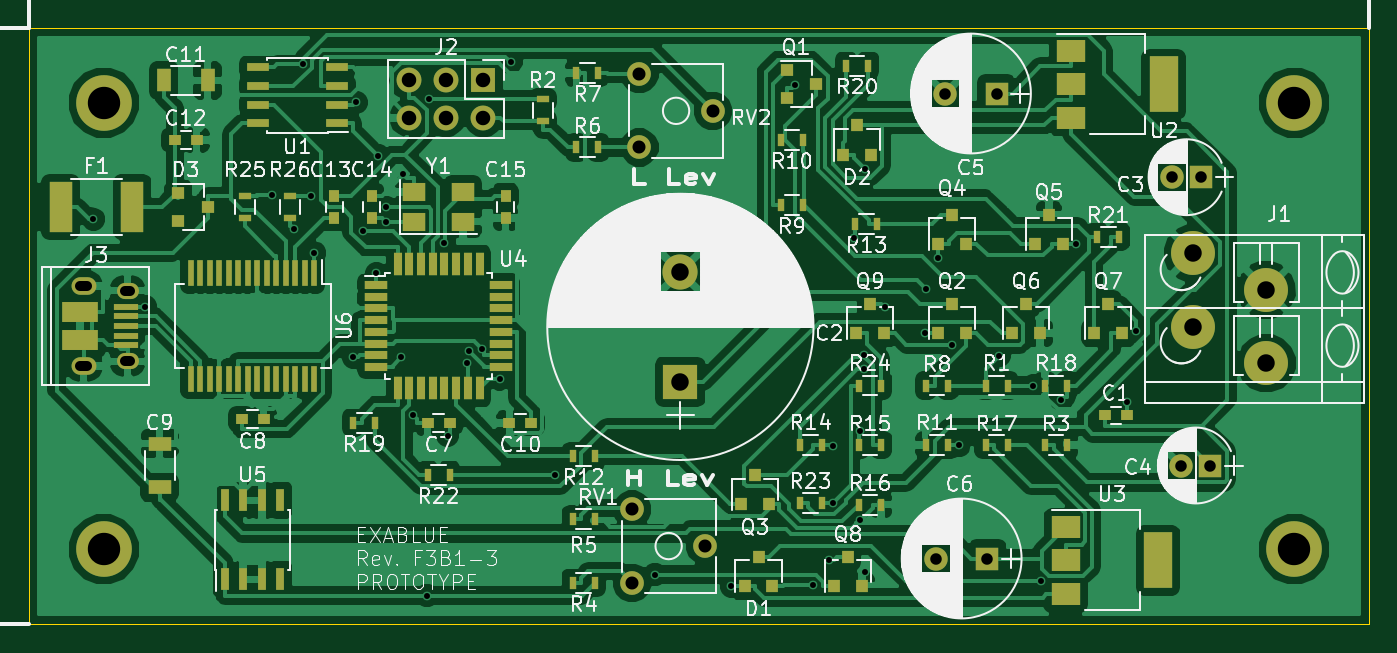
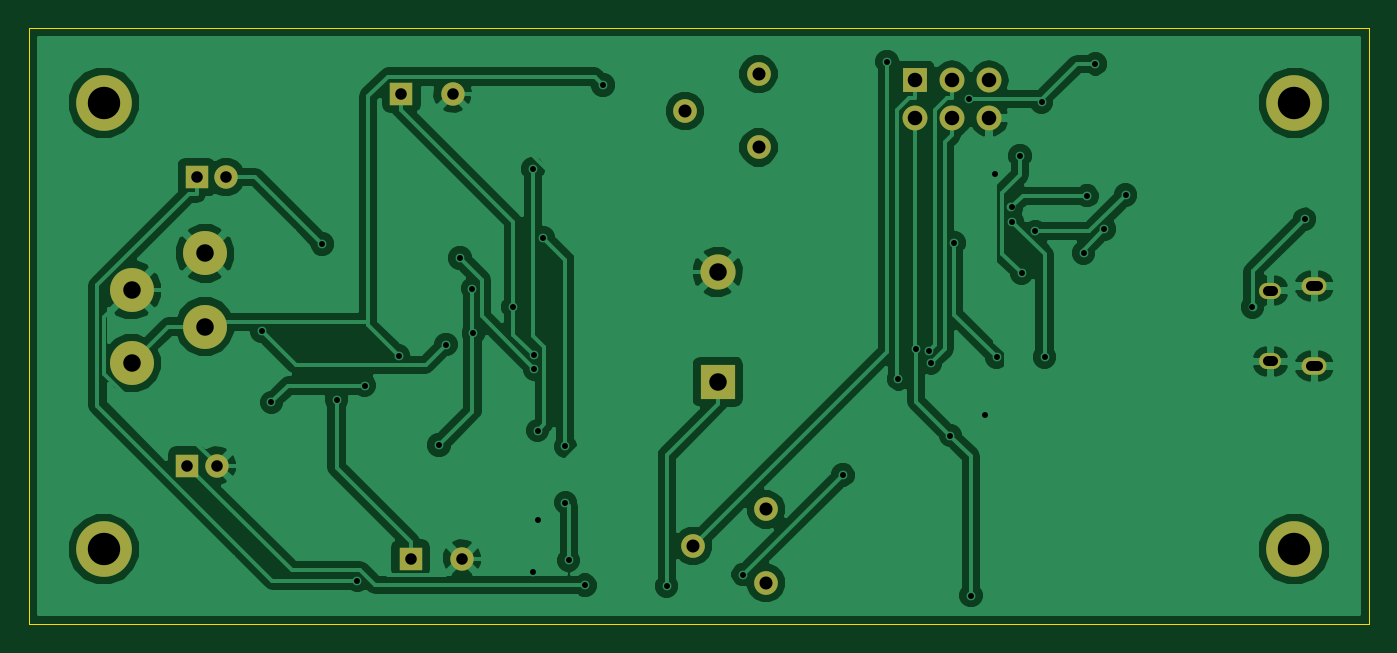
Circuit board: 8 layer files. Board 91.4 x 40.6 mm.
- bottom_copper: mhixy-B.Cu.gbr (73819 bytes)
- bottom_mask: mhixy-B.Mask.gbr (1470 bytes)
- bottom_silk: mhixy-B.SilkS.gbr (280 bytes)
- outline: mhixy-Edge.Cuts.gbr (476 bytes)
- top_copper: mhixy-F.Cu.gbr (154668 bytes)
- top_mask: mhixy-F.Mask.gbr (7157 bytes)
- top_silk: mhixy-F.SilkS.gbr (117428 bytes)
- drill: mhixy.drl (1630 bytes)

=== bottom_copper: mhixy-B.Cu.gbr (73819 bytes, source omitted) ===
=== bottom_mask: mhixy-B.Mask.gbr ===
G04 #@! TF.FileFunction,Soldermask,Bot*
%FSLAX46Y46*%
G04 Gerber Fmt 4.6, Leading zero omitted, Abs format (unit mm)*
G04 Created by KiCad (PCBNEW 4.0.6+dfsg1-1) date Sat Sep  8 21:37:37 2018*
%MOMM*%
%LPD*%
G01*
G04 APERTURE LIST*
%ADD10C,0.100000*%
%ADD11R,1.600000X1.600000*%
%ADD12C,1.600000*%
%ADD13R,2.400000X2.400000*%
%ADD14C,2.400000*%
%ADD15C,3.000000*%
%ADD16O,1.500000X1.100000*%
%ADD17O,1.700000X1.200000*%
%ADD18C,1.620000*%
%ADD19R,1.700000X1.700000*%
%ADD20O,1.700000X1.700000*%
%ADD21C,3.800000*%
G04 APERTURE END LIST*
D10*
D11*
X129540000Y-52705000D03*
D12*
X126040000Y-52705000D03*
D13*
X107950000Y-72390000D03*
D14*
X107950000Y-64890000D03*
D11*
X143510000Y-58420000D03*
D12*
X141510000Y-58420000D03*
D11*
X144145000Y-78105000D03*
D12*
X142145000Y-78105000D03*
D11*
X128905000Y-84455000D03*
D12*
X125405000Y-84455000D03*
D15*
X142953740Y-63620640D03*
X147955000Y-66120000D03*
X147955000Y-71120000D03*
X142953740Y-68620640D03*
D16*
X70200000Y-66160000D03*
X70200000Y-71000000D03*
D17*
X67200000Y-65850000D03*
X67200000Y-71310000D03*
D18*
X104648000Y-81106000D03*
X109648000Y-83606000D03*
X104648000Y-86106000D03*
X105156000Y-51388000D03*
X110156000Y-53888000D03*
X105156000Y-56388000D03*
D19*
X94488000Y-51816000D03*
D20*
X94488000Y-54356000D03*
X91948000Y-51816000D03*
X91948000Y-54356000D03*
X89408000Y-51816000D03*
X89408000Y-54356000D03*
D21*
X68580000Y-83820000D03*
X149860000Y-53340000D03*
X149860000Y-83820000D03*
X68580000Y-53340000D03*
M02*

=== bottom_silk: mhixy-B.SilkS.gbr ===
G04 #@! TF.FileFunction,Legend,Bot*
%FSLAX46Y46*%
G04 Gerber Fmt 4.6, Leading zero omitted, Abs format (unit mm)*
G04 Created by KiCad (PCBNEW 4.0.6+dfsg1-1) date Sat Sep  8 21:37:37 2018*
%MOMM*%
%LPD*%
G01*
G04 APERTURE LIST*
%ADD10C,0.100000*%
G04 APERTURE END LIST*
D10*
M02*

=== outline: mhixy-Edge.Cuts.gbr ===
G04 #@! TF.FileFunction,Profile,NP*
%FSLAX46Y46*%
G04 Gerber Fmt 4.6, Leading zero omitted, Abs format (unit mm)*
G04 Created by KiCad (PCBNEW 4.0.6+dfsg1-1) date Sat Sep  8 21:37:37 2018*
%MOMM*%
%LPD*%
G01*
G04 APERTURE LIST*
%ADD10C,0.100000*%
G04 APERTURE END LIST*
D10*
X154940000Y-48260000D02*
X63500000Y-48260000D01*
X154940000Y-88900000D02*
X154940000Y-48260000D01*
X63500000Y-88900000D02*
X154940000Y-88900000D01*
X63500000Y-88900000D02*
X63500000Y-48260000D01*
M02*

=== top_copper: mhixy-F.Cu.gbr (154668 bytes, source omitted) ===
=== top_mask: mhixy-F.Mask.gbr (7157 bytes, source omitted) ===
=== top_silk: mhixy-F.SilkS.gbr (117428 bytes, source omitted) ===
=== drill: mhixy.drl ===
M48
;DRILL file {KiCad 4.0.6+dfsg1-1} date Sat Sep  8 21:37:42 2018
;FORMAT={-:-/ absolute / inch / decimal}
FMAT,2
INCH,TZ
T1C0.016
T2C0.026
T3C0.028
T4C0.031
T5C0.035
T6C0.039
T7C0.047
T8C0.087
%
G90
G05
M72
T1
X2.6721Y-2.4129
X2.8121Y-2.6488
X3.1534Y-2.348
X3.2101Y-2.4396
X3.2347Y-1.9952
X3.2573Y-2.3499
X3.2663Y-2.5037
X3.3709Y-2.7835
X3.379Y-2.0991
X3.3956Y-2.4455
X3.4327Y-2.5586
X3.4369Y-2.2425
X3.4574Y-2.4194
X3.4599Y-2.381
X3.4996Y-2.7844
X3.5031Y-2.2913
X3.5304Y-2.939
X3.5687Y-3.4246
X3.5752Y-2.0905
X3.6144Y-2.4764
X3.6244Y-2.9947
X3.6776Y-2.7993
X3.6816Y-2.7659
X3.716Y-2.7614
X3.7641Y-2.8421
X3.7943Y-1.9905
X3.9132Y-3.1
X4.1814Y-3.3682
X4.3869Y-3.3994
X4.5578Y-2.0519
X4.6067Y-3.3967
X4.6503Y-3.3302
X4.6593Y-3.175
X4.6594Y-3.0238
X4.718Y-2.4629
X4.7335Y-2.9811
X4.7337Y-3.2214
X4.7424Y-2.8157
X4.7436Y-2.7792
X4.7465Y-2.2781
X4.7472Y-3.3609
X4.7998Y-2.6486
X4.9069Y-2.7194
X4.9091Y-2.5992
X4.9426Y-2.5169
X4.98Y-2.7499
X4.9991Y-3.02
X5.1077Y-2.7794
X5.1988Y-2.86
X5.2181Y-3.3843
X5.2742Y-2.8983
X5.3131Y-2.4794
X5.4495Y-2.9054
X5.4755Y-2.714
T4
X4.9372Y-3.325
X4.9622Y-2.075
X5.075Y-3.325
X5.1Y-2.075
X5.5713Y-2.3
X5.5963Y-3.075
X5.65Y-2.3
X5.675Y-3.075
T5
X4.12Y-3.1931
X4.12Y-3.39
X4.14Y-2.0231
X4.14Y-2.22
X4.3169Y-3.2916
X4.3369Y-2.1216
T6
X3.52Y-2.04
X3.52Y-2.14
X3.62Y-2.04
X3.62Y-2.14
X3.72Y-2.04
X3.72Y-2.14
T7
X4.25Y-2.5547
X4.25Y-2.85
X5.6281Y-2.5047
X5.6281Y-2.7016
X5.825Y-2.6031
X5.825Y-2.8
T8
X2.7Y-2.1
X2.7Y-3.3
X5.9Y-2.1
X5.9Y-3.3
T2
X2.7559Y-2.6047G85X2.7717Y-2.6047
G05
X2.7559Y-2.7953G85X2.7717Y-2.7953
G05
T3
X2.6358Y-2.5925G85X2.6555Y-2.5925
G05
X2.6358Y-2.8075G85X2.6555Y-2.8075
G05
T0
M30
